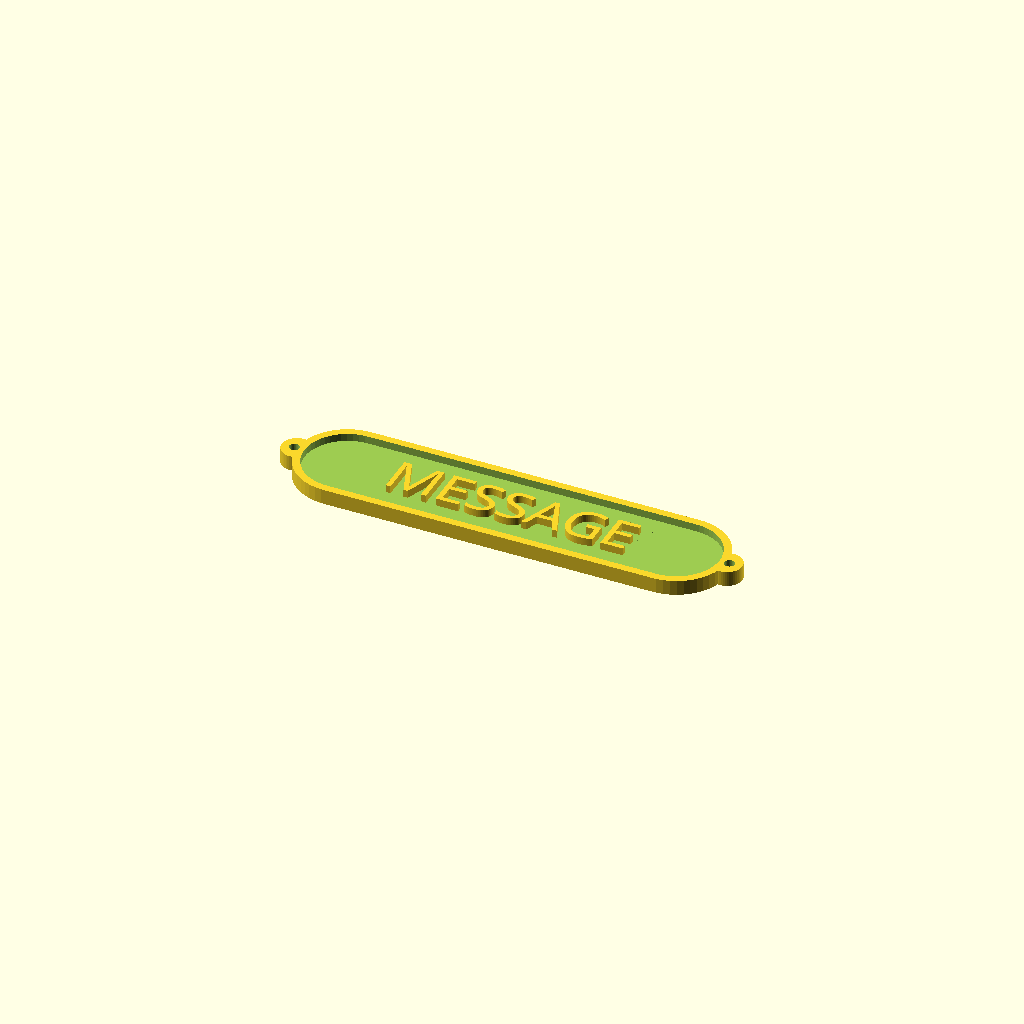
Cell 1 — every parameter at its default value.
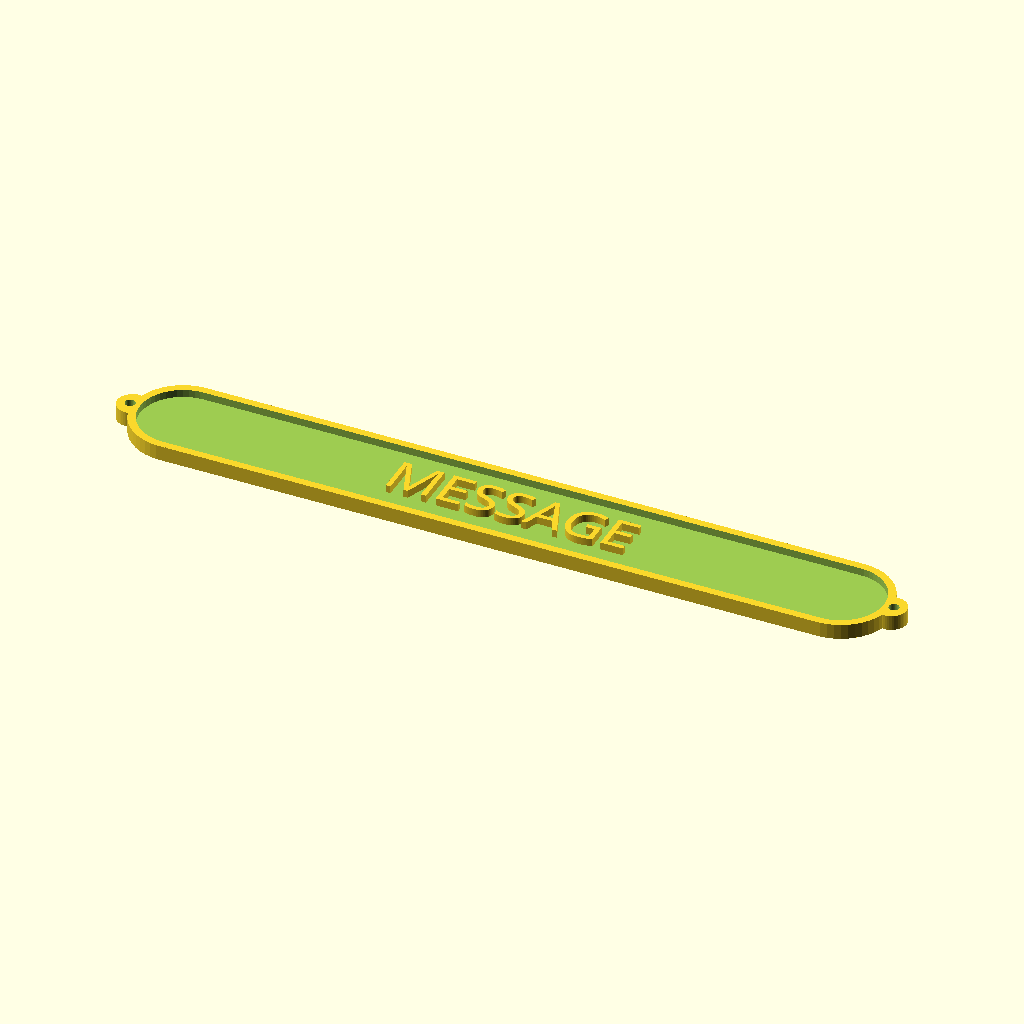
Cell 2: Label_Width = 130 (everything else at default).
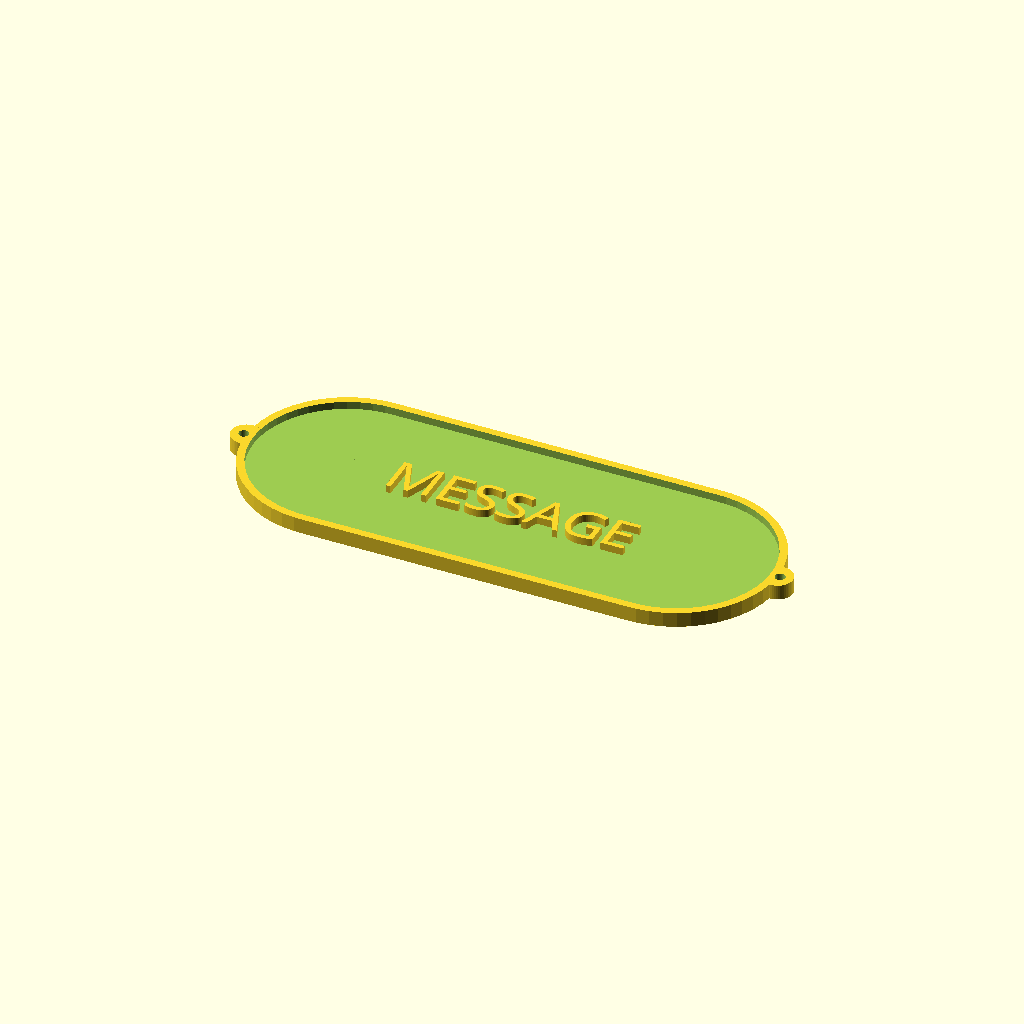
Cell 3: Label_Height = 40 (everything else at default).
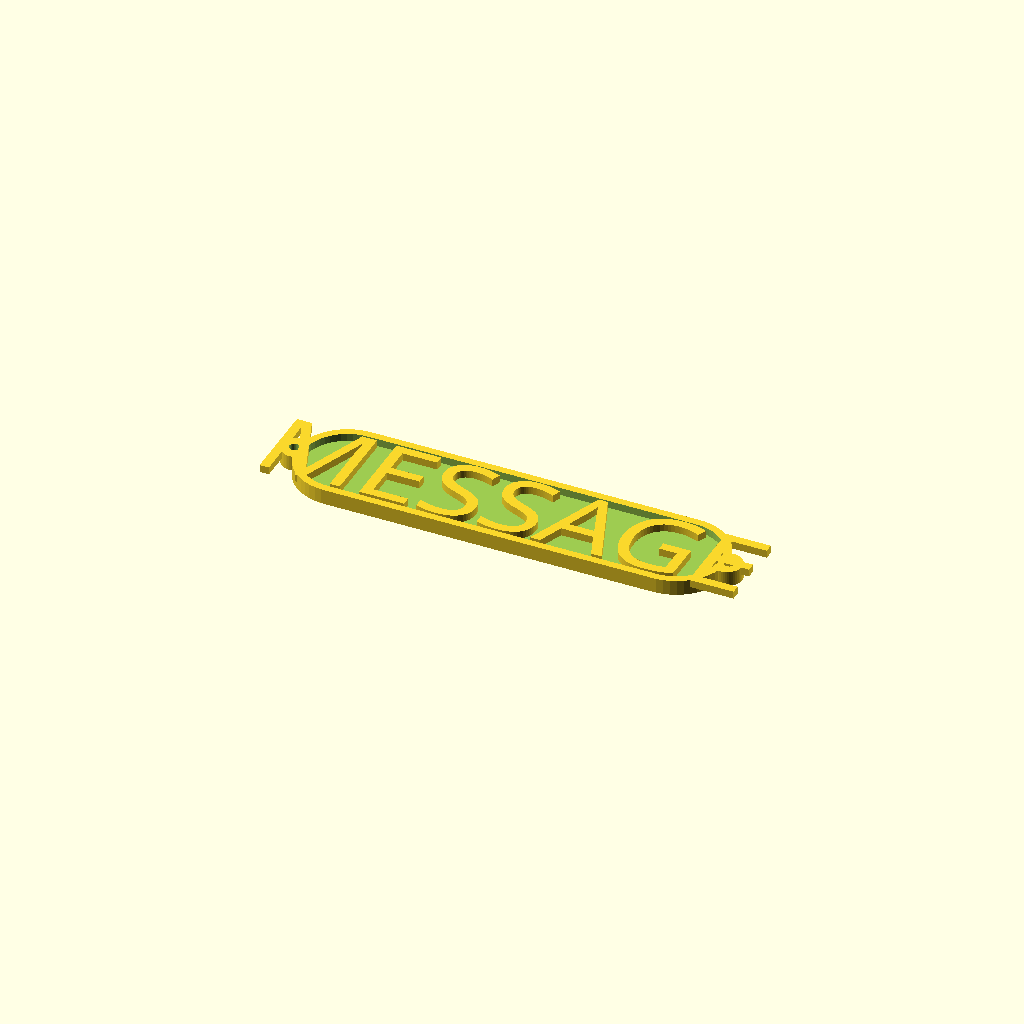
Cell 4: Font_Size = 16 (everything else at default).
All cells are drawn from one camera (rotation 55°, 0°, 25°, orthographic, colour scheme Cornfield), so only the parameter changes between them.
OpenSCAD source file inputs/thingiverse/files/thing-3199259/files/label.scad:
// label.scad
// library for parametric Label, Tag, Sign, ID, Marker, Plaque
// Author: Tony Z. Tonchev, Michigan (USA) 
// last update: November 2018



//
Message = "MESSAGE";

// (in mm)
Label_Width = 65;

// (in mm)
Label_Height = 20;


/* [Font Details] */

// Platform specific font name (In Customizer: http://www.google.com/fonts)
Font_Name="Alef"; //[ABeeZee,Abel,Abril Fatface,Aclonica,Acme,Actor,Adamina,Advent Pro,Aguafina Script,Akronim,Aladin,Aldrich,Alef,Alegreya,Alegreya Sans,Alegreya Sans SC,Alegreya SC,Alex Brush,Alfa Slab One,Alice,Alike,Alike Angular,Allan,Allerta,Allerta Stencil,Allura,Almendra,Almendra Display,Almendra SC,Amarante,Amaranth,Amatic SC,Amethysta,Amiri,Anaheim,Andada,Andika,Angkor,Annie Use Your Telescope,Anonymous Pro,Antic,Antic Didone,Antic Slab,Anton,Arapey,Arbutus,Arbutus Slab,Architects Daughter,Archivo Black,Archivo Narrow,Arimo,Arizonia,Armata,Artifika,Arvo,Asap,Asset,Astloch,Asul,Atomic Age,Aubrey,Audiowide,Autour One,Average,Average Sans,Averia Gruesa Libre,Averia Libre,Averia Sans Libre,Averia Serif Libre,Bad Script,Balthazar,Bangers,Basic,Battambang,Baumans,Bayon,Belgrano,Belleza,BenchNine,Bentham,Berkshire Swash,Bevan,Bigelow Rules,Bigshot One,Bilbo,Bilbo Swash Caps,Bitter,Black Ops One,Bokor,Bonbon,Boogaloo,Bowlby One,Bowlby One SC,Brawler,Bree Serif,Bubblegum Sans,Bubbler One,Buda,Buenard,Butcherman,Butterfly Kids,Cabin,Cabin Condensed,Cabin Sketch,Caesar Dressing,Cagliostro,Calligraffitti,Cambay,Cambo,Candal,Cantarell,Cantata One,Cantora One,Capriola,Cardo,Carme,Carrois Gothic,Carrois Gothic SC,Carter One,Caudex,Cedarville Cursive,Ceviche One,Changa One,Chango,Chau Philomene One,Chela One,Chelsea Market,Chenla,Cherry Cream Soda,Cherry Swash,Chewy,Chicle,Chivo,Cinzel,Cinzel Decorative,Clicker Script,Coda,Coda Caption,Codystar,Combo,Comfortaa,Coming Soon,Concert One,Condiment,Content,Contrail One,Convergence,Cookie,Copse,Corben,Courgette,Cousine,Coustard,Covered By Your Grace,Crafty Girls,Creepster,Crete Round,Crimson Text,Croissant One,Crushed,Cuprum,Cutive,Cutive Mono,Damion,Dancing Script,Dangrek,Dawning of a New Day,Days One,Dekko,Delius,Delius Swash Caps,Delius Unicase,Della Respira,Denk One,Devonshire,Dhurjati,Didact Gothic,Diplomata,Diplomata SC,Domine,Donegal One,Doppio One,Dorsa,Dosis,Dr Sugiyama,Droid Sans,Droid Sans Mono,Droid Serif,Duru Sans,Dynalight,Eagle Lake,Eater,EB Garamond,Economica,Ek Mukta,Electrolize,Elsie,Elsie Swash Caps,Emblema One,Emilys Candy,Engagement,Englebert,Enriqueta,Erica One,Esteban,Euphoria Script,Ewert,Exo,Exo 2,Expletus Sans,Fanwood Text,Fascinate,Fascinate Inline,Faster One,Fasthand,Fauna One,Federant,Federo,Felipa,Fenix,Finger Paint,Fira Mono,Fira Sans,Fjalla One,Fjord One,Flamenco,Flavors,Fondamento,Fontdiner Swanky,Forum,Francois One,Freckle Face,Fredericka the Great,Fredoka One,Freehand,Fresca,Frijole,Fruktur,Fugaz One,Gabriela,Gafata,Galdeano,Galindo,Gentium Basic,Gentium Book Basic,Geo,Geostar,Geostar Fill,Germania One,GFS Didot,GFS Neohellenic,Gidugu,Gilda Display,Give You Glory,Glass Antiqua,Glegoo,Gloria Hallelujah,Goblin One,Gochi Hand,Gorditas,Goudy Bookletter 1911,Graduate,Grand Hotel,Gravitas One,Great Vibes,Griffy,Gruppo,Gudea,Gurajada,Habibi,Halant,Hammersmith One,Hanalei,Hanalei Fill,Handlee,Hanuman,Happy Monkey,Headland One,Henny Penny,Herr Von Muellerhoff,Hind,Holtwood One SC,Homemade Apple,Homenaje,Iceberg,Iceland,IM Fell Double Pica,IM Fell Double Pica SC,IM Fell DW Pica,IM Fell DW Pica SC,IM Fell English,IM Fell English SC,IM Fell French Canon,IM Fell French Canon SC,IM Fell Great Primer,IM Fell Great Primer SC,Imprima,Inconsolata,Inder,Indie Flower,Inika,Irish Grover,Istok Web,Italiana,Italianno,Jacques Francois,Jacques Francois Shadow,Jim Nightshade,Jockey One,Jolly Lodger,Josefin Sans,Josefin Slab,Joti One,Judson,Julee,Julius Sans One,Junge,Jura,Just Another Hand,Just Me Again Down Here,Kalam,Kameron,Kantumruy,Karla,Karma,Kaushan Script,Kavoon,Kdam Thmor,Keania One,Kelly Slab,Kenia,Khand,Khmer,Khula,Kite One,Knewave,Kotta One,Koulen,Kranky,Kreon,Kristi,Krona One,La Belle Aurore,Laila,Lakki Reddy,Lancelot,Lateef,Lato,League Script,Leckerli One,Ledger,Lekton,Lemon,Liberation Sans,Libre Baskerville,Life Savers,Lilita One,Lily Script One,Limelight,Linden Hill,Lobster,Lobster Two,Londrina Outline,Londrina Shadow,Londrina Sketch,Londrina Solid,Lora,Love Ya Like A Sister,Loved by the King,Lovers Quarrel,Luckiest Guy,Lusitana,Lustria,Macondo,Macondo Swash Caps,Magra,Maiden Orange,Mako,Mallanna,Mandali,Marcellus,Marcellus SC,Marck Script,Margarine,Marko One,Marmelad,Martel Sans,Marvel,Mate,Mate SC,Maven Pro,McLaren,Meddon,MedievalSharp,Medula One,Megrim,Meie Script,Merienda,Merienda One,Merriweather,Merriweather Sans,Metal,Metal Mania,Metamorphous,Metrophobic,Michroma,Milonga,Miltonian,Miltonian Tattoo,Miniver,Miss Fajardose,Modak,Modern Antiqua,Molengo,Molle,Monda,Monofett,Monoton,Monsieur La Doulaise,Montaga,Montez,Montserrat,Montserrat Alternates,Montserrat Subrayada,Moul,Moulpali,Mountains of Christmas,Mouse Memoirs,Mr Bedfort,Mr Dafoe,Mr De Haviland,Mrs Saint Delafield,Mrs Sheppards,Muli,Mystery Quest,Neucha,Neuton,New Rocker,News Cycle,Niconne,Nixie One,Nobile,Nokora,Norican,Nosifer,Nothing You Could Do,Noticia Text,Noto Sans,Noto Serif,Nova Cut,Nova Flat,Nova Mono,Nova Oval,Nova Round,Nova Script,Nova Slim,Nova Square,NTR,Numans,Nunito,Odor Mean Chey,Offside,Old Standard TT,Oldenburg,Oleo Script,Oleo Script Swash Caps,Open Sans,Open Sans Condensed,Oranienbaum,Orbitron,Oregano,Orienta,Original Surfer,Oswald,Over the Rainbow,Overlock,Overlock SC,Ovo,Oxygen,Oxygen Mono,Pacifico,Paprika,Parisienne,Passero One,Passion One,Pathway Gothic One,Patrick Hand,Patrick Hand SC,Patua One,Paytone One,Peddana,Peralta,Permanent Marker,Petit Formal Script,Petrona,Philosopher,Piedra,Pinyon Script,Pirata One,Plaster,Play,Playball,Playfair Display,Playfair Display SC,Podkova,Poiret One,Poller One,Poly,Pompiere,Pontano Sans,Port Lligat Sans,Port Lligat Slab,Prata,Preahvihear,Press Start 2P,Princess Sofia,Prociono,Prosto One,PT Mono,PT Sans,PT Sans Caption,PT Sans Narrow,PT Serif,PT Serif Caption,Puritan,Purple Purse,Quando,Quantico,Quattrocento,Quattrocento Sans,Questrial,Quicksand,Quintessential,Qwigley,Racing Sans One,Radley,Rajdhani,Raleway,Raleway Dots,Ramabhadra,Ramaraja,Rambla,Rammetto One,Ranchers,Rancho,Ranga,Rationale,Ravi Prakash,Redressed,Reenie Beanie,Revalia,Ribeye,Ribeye Marrow,Righteous,Risque,Roboto,Roboto Condensed,Roboto Slab,Rochester,Rock Salt,Rokkitt,Romanesco,Ropa Sans,Rosario,Rosarivo,Rouge Script,Rozha One,Rubik Mono One,Rubik One,Ruda,Rufina,Ruge Boogie,Ruluko,Rum Raisin,Ruslan Display,Russo One,Ruthie,Rye,Sacramento,Sail,Salsa,Sanchez,Sancreek,Sansita One,Sarina,Sarpanch,Satisfy,Scada,Scheherazade,Schoolbell,Seaweed Script,Sevillana,Seymour One,Shadows Into Light,Shadows Into Light Two,Shanti,Share,Share Tech,Share Tech Mono,Shojumaru,Short Stack,Siemreap,Sigmar One,Signika,Signika Negative,Simonetta,Sintony,Sirin Stencil,Six Caps,Skranji,Slabo 13px,Slabo 27px,Slackey,Smokum,Smythe,Sniglet,Snippet,Snowburst One,Sofadi One,Sofia,Sonsie One,Sorts Mill Goudy,Source Code Pro,Source Sans Pro,Source Serif Pro,Special Elite,Spicy Rice,Spinnaker,Spirax,Squada One,Sree Krushnadevaraya,Stalemate,Stalinist One,Stardos Stencil,Stint Ultra Condensed,Stint Ultra Expanded,Stoke,Strait,Sue Ellen Francisco,Sunshiney,Supermercado One,Suranna,Suravaram,Suwannaphum,Swanky and Moo Moo,Syncopate,Tangerine,Taprom,Tauri,Teko,Telex,Tenali Ramakrishna,Tenor Sans,Text Me One,The Girl Next Door,Tienne,Timmana,Tinos,Titan One,Titillium Web,Trade Winds,Trocchi,Trochut,Trykker,Tulpen One,Ubuntu,Ubuntu Condensed,Ubuntu Mono,Ultra,Uncial Antiqua,Underdog,Unica One,UnifrakturCook,UnifrakturMaguntia,Unkempt,Unlock,Unna,Vampiro One,Varela,Varela Round,Vast Shadow,Vesper Libre,Vibur,Vidaloka,Viga,Voces,Volkhov,Vollkorn,Voltaire,VT323,Waiting for the Sunrise,Wallpoet,Walter Turncoat,Warnes,Wellfleet,Wendy One,Wire One,Yanone Kaffeesatz,Yellowtail,Yeseva One,Yesteryear,Zeyada]

// Character Height (in mm)
Font_Size = 8;

/* [Hidden] */

$fn=50;
TZT_Msg=Message;
TZT_Width=Label_Width;
TZT_Height=Label_Height;
TZT_Fnt=Font_Name;
TZT_Fsz=Font_Size;

TZT_PLATE ();
linear_extrude(height = 1.5) {
    text(TZT_Msg,size=TZT_Fsz,font=TZT_Fnt,halign="center",valign="center");
}

module TZT_PLATE () {
    difference () {
        union () {
            cube ([TZT_Width,TZT_Height,3],true);
            for (TZT_i=[-2:4:2]) {
                translate ([TZT_Width/TZT_i,0,0]) {
                    cylinder (3,TZT_Height/2,TZT_Height/2,true);
                }
                translate ([(TZT_Width+TZT_Height)/TZT_i,0,0]) {
                    cylinder (3,3,3,true);
                }
            }
        }
        translate ([0,0,1.5]) {
            union () {
                cube ([TZT_Width,TZT_Height-3,3],true);
                for (TZT_i=[-2:4:2]) {
                    translate ([TZT_Width/TZT_i,0,0]) {
                        cylinder (3,TZT_Height/2-1.5,TZT_Height/2-1.5,true);
                    }
                    translate ([(TZT_Width+TZT_Height+1)/TZT_i,0,0]) {
                        cylinder (10,1,1,true);
                    }
                }
            }
        }
    }
}






 
Customizer parameters (derived from the source; name, type, default, range or options):
Message: string, default "MESSAGE"
Label_Width: number, default 65
Label_Height: number, default 20
Font_Size: number, default 8
